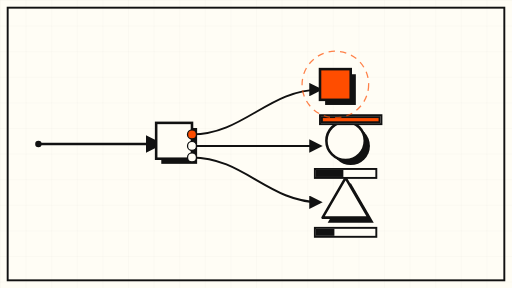
t = 0.00 s
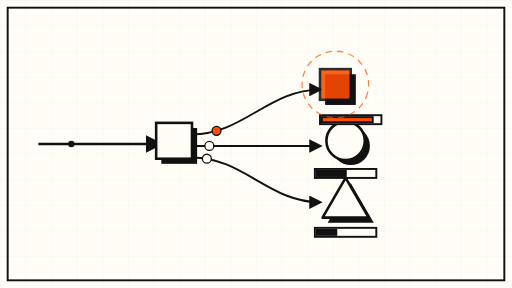
t = 1.63 s
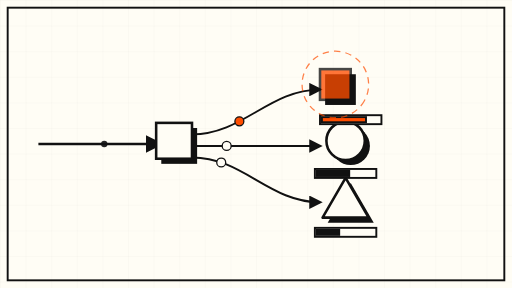
t = 3.25 s
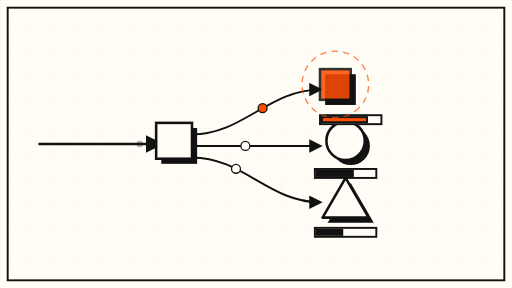
t = 5.00 s
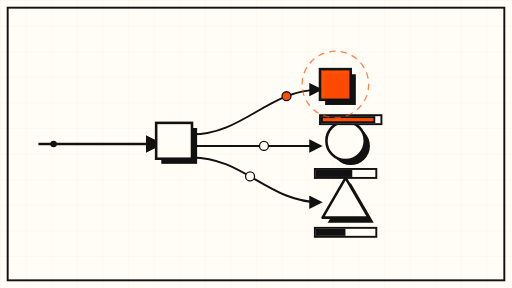
t = 6.75 s
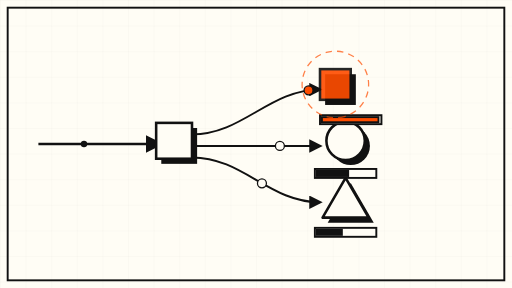
t = 8.25 s

The animated SVG that drew these frames (rendered in a browser with its animation timeline set to each time). Animation: 10 SMIL elements (animate=5,animateMotion=4,animateTransform=1); frames cover the first 8.25 s, repeats indefinitely.

<svg xmlns="http://www.w3.org/2000/svg" viewBox="0 0 800 450" role="img" aria-label="Animated decision tree: a path branching into three choices">
  <defs>
    <pattern id="grid" width="40" height="40" patternUnits="userSpaceOnUse">
      <path d="M40 0H0V40" fill="none" stroke="#111111" stroke-width="0.5" opacity="0.12"/>
    </pattern>
    <marker id="arrow" viewBox="0 0 10 10" refX="8" refY="5" markerWidth="7" markerHeight="7" orient="auto-start-reverse">
      <path d="M0 0L10 5L0 10z" fill="#111111"/>
    </marker>
  </defs>

  <!-- paper sheet -->
  <rect x="0" y="0" width="800" height="450" fill="#FFFDF5"/>
  <rect x="0" y="0" width="800" height="450" fill="url(#grid)"/>
  <rect x="12" y="12" width="776" height="426" fill="none" stroke="#111111" stroke-width="3"/>

  <!-- trunk: input state entering from left -->
  <line x1="60" y1="225" x2="250" y2="225" stroke="#111111" stroke-width="4" marker-end="url(#arrow)"/>

  <!-- root decision node (ink square with hard offset shadow) -->
  <rect x="252" y="200" width="56" height="56" fill="#111111" opacity="1"/>
  <rect x="244" y="192" width="56" height="56" fill="#FFFDF5" stroke="#111111" stroke-width="4"/>

  <!-- three branches to option nodes -->
  <g stroke="#111111" stroke-width="3" fill="none" marker-end="url(#arrow)">
    <path id="branchA" d="M300 210 C 380 210, 420 140, 500 140"/>
    <path id="branchB" d="M300 228 C 380 228, 420 228, 500 228"/>
    <path id="branchC" d="M300 246 C 380 246, 420 316, 500 316"/>
  </g>

  <!-- pulsing probability dots travelling along branches (slow) -->
  <circle r="7" fill="#FF4D00" stroke="#111111" stroke-width="2">
    <animateMotion dur="9s" repeatCount="indefinite" path="M300 210 C 380 210, 420 140, 500 140"/>
  </circle>
  <circle r="7" fill="#FFFDF5" stroke="#111111" stroke-width="2">
    <animateMotion dur="12s" repeatCount="indefinite" path="M300 228 C 380 228, 420 228, 500 228"/>
  </circle>
  <circle r="7" fill="#FFFDF5" stroke="#111111" stroke-width="2">
    <animateMotion dur="15s" repeatCount="indefinite" path="M300 246 C 380 246, 420 316, 500 316"/>
  </circle>

  <!-- option nodes: square (orange, selected), circle, triangle -->
  <g>
    <rect x="508" y="116" width="48" height="48" fill="#111111"/>
    <rect x="500" y="108" width="48" height="48" fill="#FF4D00" stroke="#111111" stroke-width="4">
      <animate attributeName="opacity" values="1;0.75;1" dur="7s" repeatCount="indefinite"/>
    </rect>
  </g>
  <g>
    <circle cx="548" cy="228" r="30" fill="#111111"/>
    <circle cx="540" cy="220" r="30" fill="#FFFDF5" stroke="#111111" stroke-width="4"/>
  </g>
  <g>
    <polygon points="548,286 512,348 584,348" fill="#111111"/>
    <polygon points="540,278 504,340 576,340" fill="#FFFDF5" stroke="#111111" stroke-width="4" stroke-linejoin="round"/>
  </g>

  <!-- confidence bars under each option, gently animating (slow) -->
  <g stroke="#111111" stroke-width="3" fill="none">
    <rect x="500" y="180" width="96" height="14" fill="#FFFDF5"/>
    <rect x="503" y="183" width="90" height="8" fill="#FF4D00">
      <animate attributeName="width" values="90;64;90" dur="8s" repeatCount="indefinite"/>
    </rect>
    <rect x="492" y="264" width="96" height="14" fill="#FFFDF5"/>
    <rect x="495" y="267" width="40" height="8" fill="#111111">
      <animate attributeName="width" values="40;58;40" dur="11s" repeatCount="indefinite"/>
    </rect>
    <rect x="492" y="356" width="96" height="14" fill="#FFFDF5"/>
    <rect x="495" y="359" width="26" height="8" fill="#111111">
      <animate attributeName="width" values="26;44;26" dur="13s" repeatCount="indefinite"/>
    </rect>
  </g>

  <!-- rotating dashed orbit around the selected option (very slow) -->
  <g opacity="0.7">
    <circle cx="524" cy="132" r="52" fill="none" stroke="#FF4D00" stroke-width="2" stroke-dasharray="10 8">
      <animateTransform attributeName="transform" type="rotate" from="0 524 132" to="360 524 132" dur="40s" repeatCount="indefinite"/>
    </circle>
  </g>

  <!-- incoming request blips on the trunk -->
  <circle r="5" fill="#111111">
    <animateMotion dur="6s" repeatCount="indefinite" path="M60 225 L250 225"/>
    <animate attributeName="opacity" values="1;1;0" dur="6s" repeatCount="indefinite"/>
  </circle>
</svg>
